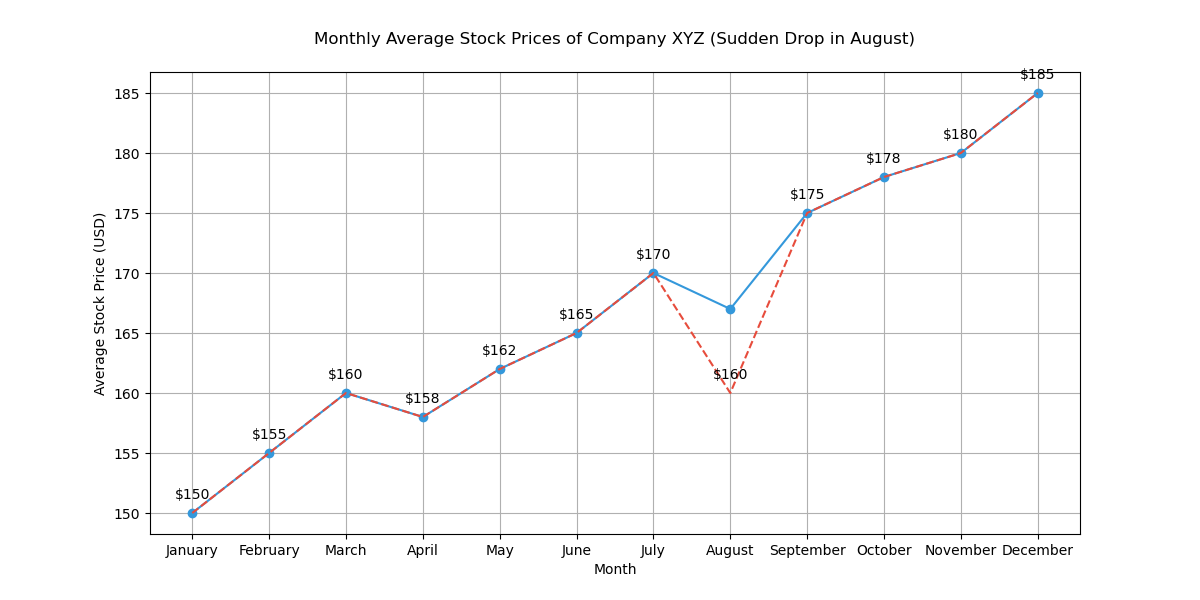

Data behind this chart, as committed beside it:
Month, Stock Price (USD)
January, 150
February, 155
March, 160
April, 158
May, 162
June, 165
July, 170
August, 167
September, 175
October, 178
November, 180
December, 185
